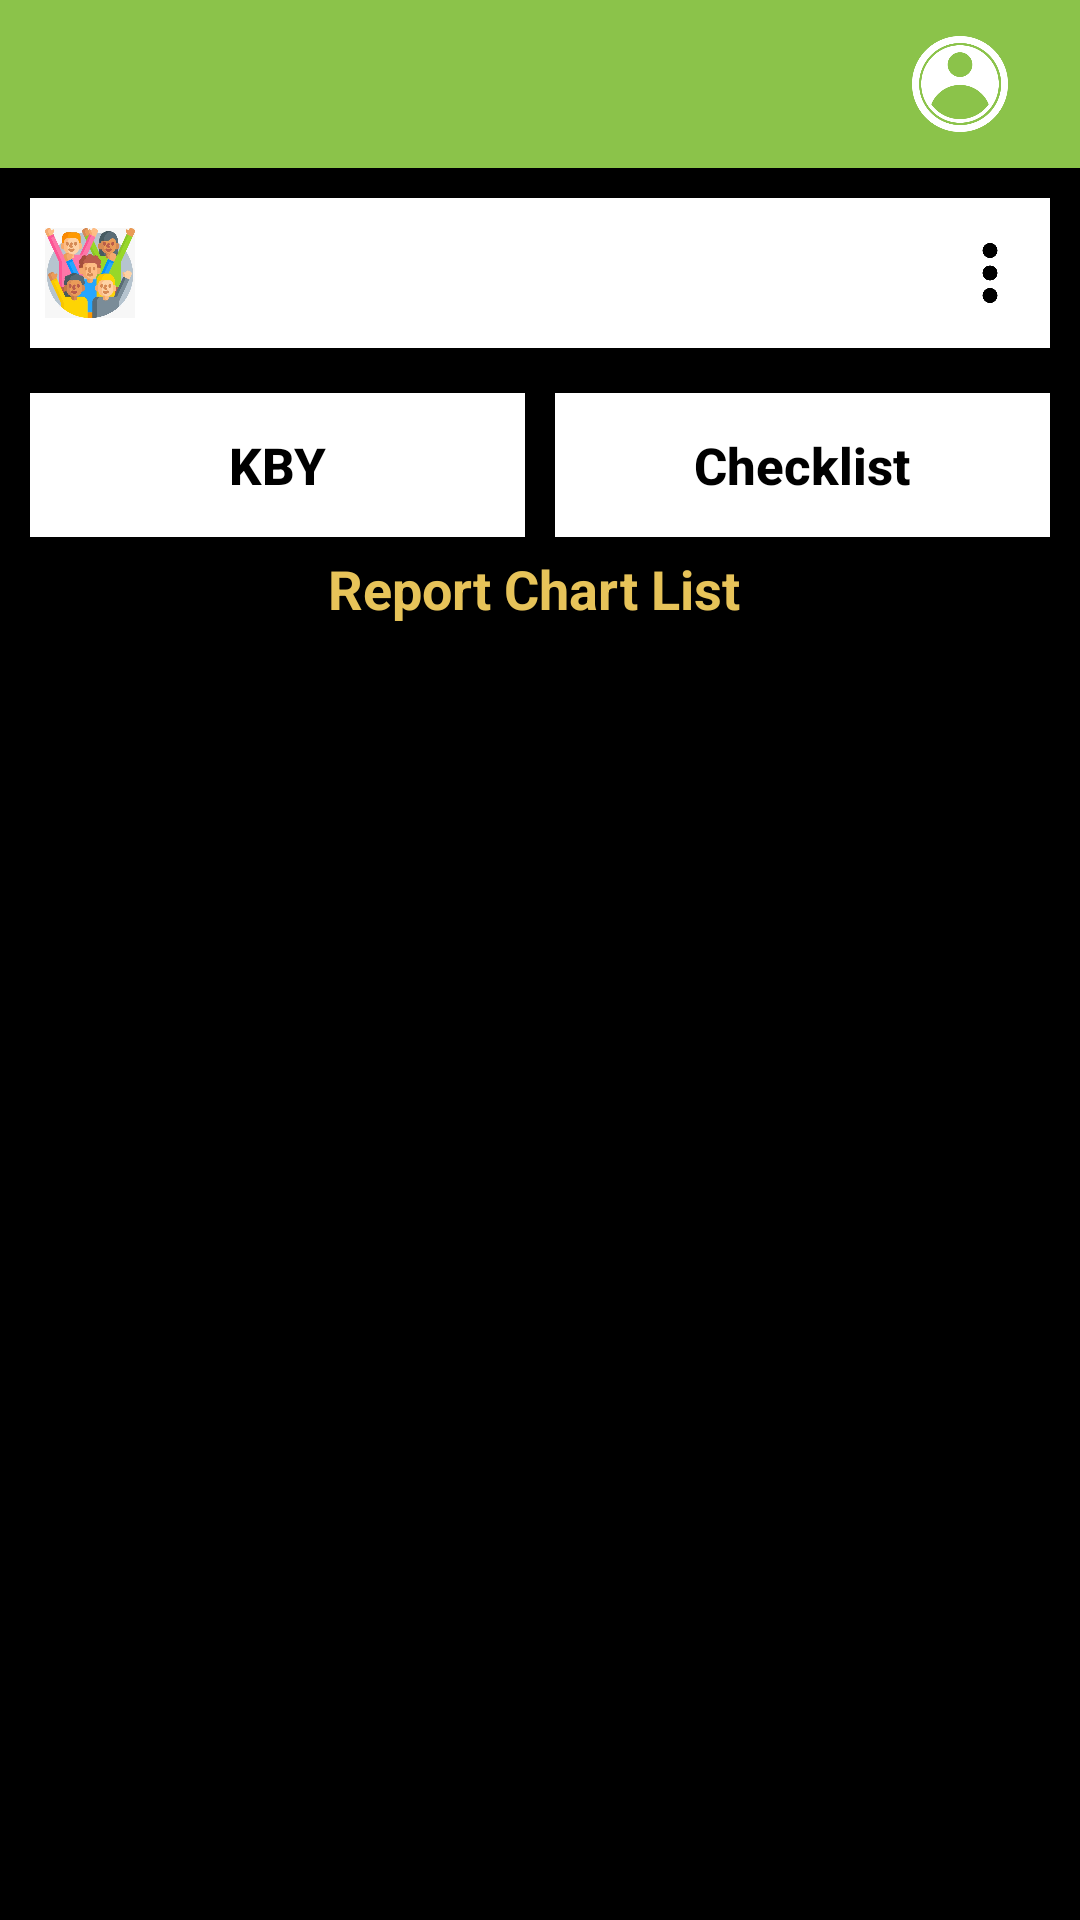

This screen was rendered from an Android layout file. Write that file and the resources it references.
<!-- AndroidManifest.xml: activity theme AppTheme.NoActionBar -->
<!-- res/layout/activity_family.xml -->
<?xml version="1.0" encoding="utf-8"?>
<LinearLayout xmlns:android="http://schemas.android.com/apk/res/android"
    xmlns:app="http://schemas.android.com/apk/res-auto"
    xmlns:tools="http://schemas.android.com/tools"
    android:layout_width="match_parent"
    android:layout_height="match_parent"
    android:background="@color/black"
    android:orientation="vertical"
    tools:context=".Activity.FamilyActivity">

    <include layout="@layout/toolbar"/>

    <ScrollView
        android:layout_width="match_parent"
        android:layout_height="wrap_content"
        android:layout_marginBottom="@dimen/payu_dimen_50dp">>

        <LinearLayout
            android:layout_width="match_parent"
            android:layout_height="wrap_content"
            android:orientation="vertical">

            <RelativeLayout
                android:layout_width="match_parent"
                android:layout_height="@dimen/payu_dimen_50dp"
                android:layout_margin="@dimen/payu_dimen_10dp"
                android:background="@color/white"
                android:orientation="horizontal">

                <ImageView
                    android:layout_width="@dimen/payu_dimen_40dp"
                    android:layout_height="@dimen/payu_dimen_30dp"
                    android:layout_alignParentStart="true"
                    android:layout_centerVertical="true"
                    android:src="@drawable/existing_group"
                    android:layout_gravity="center"/>

                <TextView
                    android:id="@+id/team_name"
                    android:layout_width="wrap_content"
                    android:layout_height="wrap_content"
                    android:layout_centerInParent="true"
                    android:layout_gravity="center"
                    android:layout_marginStart="@dimen/payu_dimen_10dp"
                    android:layout_marginEnd="@dimen/payu_dimen_50dp"
                    android:text=" "
                    android:textColor="@color/black"
                    android:textSize="18sp"
                    android:textStyle="bold" />

                <ImageView
                    android:id="@+id/fam_more"
                    android:layout_width="@dimen/payu_dimen_40dp"
                    android:layout_height="@dimen/payu_dimen_30dp"
                    android:src="@drawable/more"
                    android:layout_centerInParent="true"
                    android:layout_alignParentEnd="true"/>

            </RelativeLayout>
            <LinearLayout
                android:layout_width="match_parent"
                android:layout_height="wrap_content"
                android:weightSum="2"
                android:orientation="horizontal"
                android:layout_margin="@dimen/payu_dimen_5dp">

                <Button
                    android:id="@+id/btn_kby"
                    android:layout_width="match_parent"
                    android:layout_height="wrap_content"
                    android:layout_weight="1"
                    android:background="@color/white"
                    android:text="KBY"
                    android:layout_marginStart="@dimen/payu_dimen_5dp"
                    android:layout_marginEnd="@dimen/payu_dimen_5dp"
                    android:textAllCaps="false"
                    android:textColor="@color/black"
                    android:textSize="17dp"
                    android:textStyle="bold" />

                <Button
                    android:id="@+id/btn_education"
                    android:layout_width="match_parent"
                    android:layout_height="wrap_content"
                    android:layout_weight="1"
                    android:background="@color/white"
                    android:text="Education"
                    android:visibility="gone"
                    android:layout_marginStart="@dimen/payu_dimen_5dp"
                    android:layout_marginEnd="@dimen/payu_dimen_5dp"
                    android:textAllCaps="false"
                    android:textColor="@color/black"
                    android:textSize="17dp"
                    android:textStyle="bold" />

                <Button
                    android:id="@+id/btn_checklist"
                    android:layout_width="match_parent"
                    android:layout_height="wrap_content"
                    android:layout_weight="1"
                    android:background="@color/white"
                    android:text="Checklist"
                    android:layout_marginStart="@dimen/payu_dimen_5dp"
                    android:layout_marginEnd="@dimen/payu_dimen_5dp"
                    android:textAllCaps="false"
                    android:textColor="@color/black"
                    android:textSize="17dp"
                    android:textStyle="bold" />

            </LinearLayout>

            <TextView
                android:layout_width="match_parent"
                android:layout_height="wrap_content"
                android:text="Report Chart List "
                android:textStyle="bold"
                android:gravity="center"
                android:textColor="@color/gold"
                android:textSize="@dimen/payu_dimen_18sp"/>

            <androidx.recyclerview.widget.RecyclerView
                android:id="@+id/rv_chartreport"
                android:layout_width="match_parent"
                android:layout_height="match_parent"
                tools:listitem="@layout/report_chart" />

            <androidx.recyclerview.widget.RecyclerView
                android:id="@+id/educationlist"
                android:layout_width="match_parent"
                android:layout_height="match_parent"
                tools:listitem="@layout/report_chart" />

            <androidx.recyclerview.widget.RecyclerView
                android:id="@+id/checklist_recycle"
                android:layout_width="match_parent"
                android:layout_height="match_parent"
                tools:listitem="@layout/report_chart" />

        </LinearLayout>

    </ScrollView>

</LinearLayout>
<!-- res/layout/toolbar.xml (included above) -->
<?xml version="1.0" encoding="utf-8"?>
<androidx.appcompat.widget.Toolbar xmlns:android="http://schemas.android.com/apk/res/android"
    xmlns:app="http://schemas.android.com/apk/res-auto"
    android:id="@+id/toolbar"
    android:layout_width="match_parent"
    android:layout_height="wrap_content"
    android:background="@color/Green"
    android:elevation="4dp"
    android:gravity="center"
    android:orientation="vertical"
    app:theme="@style/ToolbarTheme">

        <ImageView
            android:id="@+id/backimage"
            android:layout_width="@dimen/payu_dimen_30dp"
            android:layout_height="@dimen/payu_dimen_30dp"
            android:src="@drawable/back"
            app:tint="@color/white"/>

        <TextView
            android:id="@+id/txt_toolbar"
            android:layout_width="wrap_content"
            android:layout_height="wrap_content"
            android:text=""
            android:textColor="@color/white"
            android:textStyle="bold"
            android:textSize="@dimen/payu_dimen_18sp"
            android:layout_gravity="center"
            android:layout_marginStart="@dimen/payu_dimen_20dp"/>

        <ImageView
            android:id="@+id/image"
            android:layout_width="@dimen/payu_dimen_40dp"
            android:layout_height="@dimen/payu_dimen_40dp"
            android:src="@drawable/userima"
            android:layout_gravity="end"
            android:layout_marginEnd="@dimen/payu_dimen_20dp"
            app:tint="@color/white" />

</androidx.appcompat.widget.Toolbar>
<!-- res/layout/report_chart.xml (included above) -->
<?xml version="1.0" encoding="utf-8"?>
<RelativeLayout xmlns:android="http://schemas.android.com/apk/res/android"
    android:layout_width="match_parent"
    xmlns:app="http://schemas.android.com/apk/res-auto"
    android:background="@color/black"
    android:layout_height="wrap_content">

    <View
        android:id="@+id/view"
        android:layout_width="match_parent"
        android:layout_height="1dp"
        android:background="@color/purple_200"
        android:layout_marginTop="@dimen/payu_dimen_10dp"/>


    <LinearLayout
        android:id="@+id/l1"
        android:layout_below="@+id/view"
        android:layout_width="match_parent"
        android:layout_height="wrap_content"
        android:orientation="horizontal">

        <ImageView
            android:layout_width="@dimen/payu_dimen_30dp"
            android:layout_height="@dimen/payu_dimen_30dp"
            android:src="@drawable/user_tick"
            android:layout_marginTop="@dimen/payu_dimen_20dp"
            android:layout_marginStart="@dimen/payu_dimen_20dp"/>

        <LinearLayout
            android:layout_width="match_parent"
            android:layout_height="wrap_content"
            android:layout_marginTop="@dimen/payu_dimen_30dp"
            android:layout_marginBottom="@dimen/payu_dimen_30dp"
            android:layout_marginStart="@dimen/payu_dimen_20dp"
            android:layout_marginEnd="@dimen/payu_dimen_10dp"
            android:orientation="vertical">

            <TextView
                android:id="@+id/name"
                android:layout_width="wrap_content"
                android:layout_height="wrap_content"
                android:text="Manickam"
                android:textColor="@color/white"
                android:textSize="@dimen/payu_dimen_18sp"/>

            <TextView
                android:id="@+id/report_work"
                android:layout_width="wrap_content"
                android:layout_height="wrap_content"
                android:text="Capt"
                android:visibility="visible"
                android:layout_marginTop="@dimen/payu_dimen_5dp"
                android:textColor="@color/white"
                android:textSize="@dimen/payu_dimen_18sp"/>


        </LinearLayout>


    </LinearLayout>
    <androidx.cardview.widget.CardView
        android:id="@+id/cardViewGraph"
        android:layout_below="@+id/l1"
        android:layout_width="match_parent"
        android:layout_height="300dp"
        android:layout_marginTop="15dp"
        android:elevation="10dp"
        app:cardCornerRadius="10dp">

        <LinearLayout
            android:layout_width="match_parent"
            android:layout_height="match_parent"
            android:orientation="vertical">

            <com.github.mikephil.charting.charts.PieChart
                android:id="@+id/piechart"
                android:layout_width="match_parent"
                android:layout_height="match_parent"
                android:padding="6dp" />

        </LinearLayout>

    </androidx.cardview.widget.CardView>

</RelativeLayout>
<!-- resources referenced by this layout -->
<resources>
  <color name="Green">#8BC34A</color>
  <color name="black">#000000</color>
  <color name="gold">#E7C359</color>
  <color name="purple_200">#FFBB86FC</color>
  <color name="white">#FFFFFF</color>
  <dimen name="payu_dimen_10dp">10dp</dimen>
  <dimen name="payu_dimen_18sp">18sp</dimen>
  <dimen name="payu_dimen_20dp">20dp</dimen>
  <dimen name="payu_dimen_30dp">30dp</dimen>
  <dimen name="payu_dimen_40dp">40dp</dimen>
  <dimen name="payu_dimen_50dp">50dp</dimen>
  <dimen name="payu_dimen_5dp">5dp</dimen>
  <!-- drawable existing_group: jpeg bitmap (drawable, 45662 bytes) -->
  <!-- drawable more: png bitmap (drawable, 4229 bytes) -->
  <!-- drawable userima: png bitmap (drawable, 28775 bytes) -->
  <style name="ToolbarTheme" parent="@style/ThemeOverlay.AppCompat.ActionBar">
          
          <item name="colorControlNormal">@color/colorWhite</item>
      </style>
  <style name="AppTheme.NoActionBar">
          <item name="windowActionBar">false</item>
          <item name="windowNoTitle">true</item>
  
      </style>
  <color name="colorWhite">#fff</color>
</resources>
